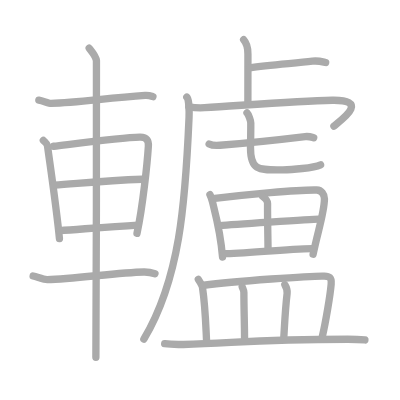
t = 0.00 s
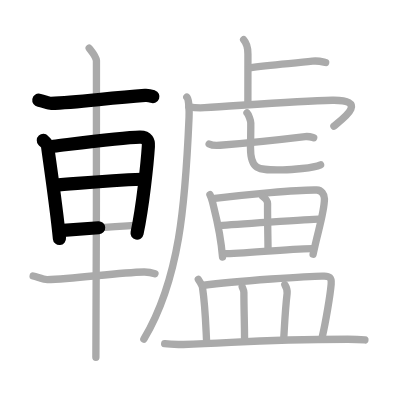
t = 4.50 s
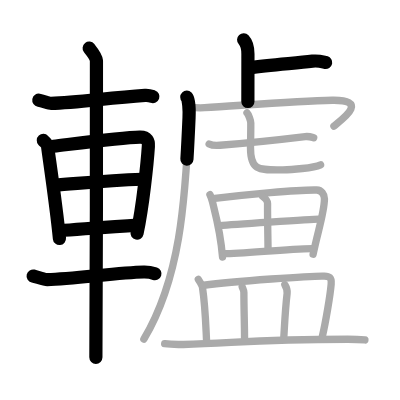
t = 9.25 s
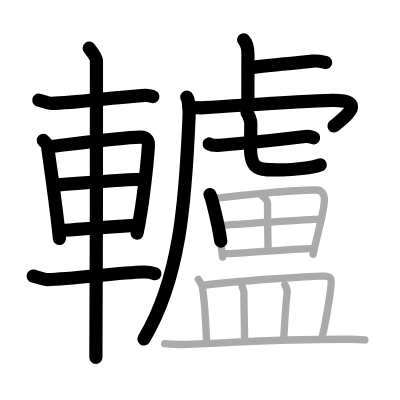
t = 13.75 s
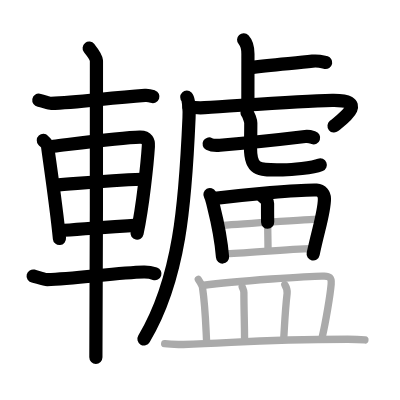
t = 15.50 s
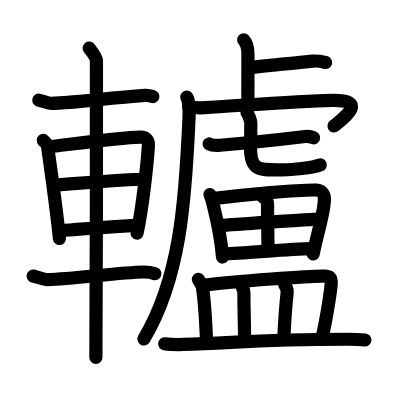
t = 23.00 s

The animated SVG that drew these frames (rendered in a browser with its animation timeline set to each time). Animation: 23 SMIL elements (animate=23); one cycle of 23.00 s.

<?xml version="1.0" standalone="no"?>
<!DOCTYPE svg PUBLIC "-//W3C//DTD SVG 1.1//EN"   "http://www.w3.org/Graphics/SVG/1.1/DTD/svg11.dtd">
<svg width="400px" height="400px"  version="1.1" xmlns="http://www.w3.org/2000/svg">
  <defs>
    <marker id="Triangle" viewBox="0 0 10 10" refX="0" refY="5" markerUnits="strokeWidth" markerWidth="3" style="stroke-opacity:0%;fill:#aaaaaa;" markerHeight="2" orient="auto">
      <path d="M 0 0 L 10 5 L 0 10 z" />
    </marker>
    
    <marker id="Arrow" viewBox="0 0 10 10" refX="5" refY="5" markerUnits="strokeWidth" markerWidth="1.8" style="stroke-opacity:0%;fill:#770000;" markerHeight="2" orient="auto">
      <path d="M 0 4 L 6 4 L 4 1 L 10 5 L 4 9 L 6 6 L 0 6 z" />
        <circle cx="5" cy="5" r="5" />
      </marker>
    
    <marker id="TriangleRed" viewBox="0 0 10 10" refX="0" refY="5" markerUnits="strokeWidth" markerWidth="3" style="stroke-opacity:0%;fill:#CC0000;" markerHeight="2" orient="auto">
      <path d="M 0 0 L 10 5 L 0 10 z" />
    </marker>
    
    <marker id="ArrowRed" viewBox="0 0 10 10" refX="5" refY="5" markerUnits="strokeWidth" markerWidth="1.8" style="stroke-opacity:0%;fill:#CC0000;" markerHeight="2" orient="auto">
      <path d="M 0 4 L 6 4 L 4 1 L 10 5 L 4 9 L 6 6 L 0 6 z" />
        <circle cx="5" cy="5" r="5" />
      </marker>
    
  </defs>
  
  <path style="fill:#ffffff; fill-opacity:100%; fill-rule:evenodd; stroke-width:0;" d="M 0 0 L 400px 0 L 400px 400px L 0 400px L 0 0" />

  <g transform="scale(3.6697247706422 3.6697247706422)">
<path style="fill:none; fill-opacity:0%; fill-rule:evenodd; stroke:#aaaaaa; stroke-opacity:100%; stroke-width: 1.5pt; stroke-linejoin:round; stroke-linecap:round;" d="M10.58 27.3c1.17 0.2 2.72 0.88 3.34 0.86C21 28 28.75 26.75 39.54 25.99c1.02-0.07 1.62 0.17 2.13 0.35"></path>
<path style="fill:none; fill-opacity:0%; fill-rule:evenodd; stroke:#aaaaaa; stroke-opacity:100%; stroke-width: 1.5pt; stroke-linejoin:round; stroke-linecap:round;" d="M11.81 38.27c0.46 0.49 1.06 0.87 1.14 1.52c0.63 4.71 2.37 16.31 3.25 25.22"></path>
<path style="fill:none; fill-opacity:0%; fill-rule:evenodd; stroke:#aaaaaa; stroke-opacity:100%; stroke-width: 1.5pt; stroke-linejoin:round; stroke-linecap:round;" d="M14.6 39.85c7.07-0.84 18.68-2.34 23.51-2.47c2-0.05 2.41 1.14 2.32 2.46c-0.29 4.5-1.51 16.38-3.1 23.76"></path>
<path style="fill:none; fill-opacity:0%; fill-rule:evenodd; stroke:#aaaaaa; stroke-opacity:100%; stroke-width: 1.5pt; stroke-linejoin:round; stroke-linecap:round;" d="M14.77 50.47c7.23-0.52 13.79-1.27 24-1.63"></path>
<path style="fill:none; fill-opacity:0%; fill-rule:evenodd; stroke:#aaaaaa; stroke-opacity:100%; stroke-width: 1.5pt; stroke-linejoin:round; stroke-linecap:round;" d="M16.25 62.85c5.6-0.38 13.14-1.03 21.33-1.52"></path>
<path style="fill:none; fill-opacity:0%; fill-rule:evenodd; stroke:#aaaaaa; stroke-opacity:100%; stroke-width: 1.5pt; stroke-linejoin:round; stroke-linecap:round;" d="M9.03 75.21c1.22 0.29 2.94 0.99 3.83 0.97c7.39-0.18 19.39-1.93 26.33-2.06c1.45-0.03 2.32 0.22 3.04 0.46"></path>
<path style="fill:none; fill-opacity:0%; fill-rule:evenodd; stroke:#aaaaaa; stroke-opacity:100%; stroke-width: 1.5pt; stroke-linejoin:round; stroke-linecap:round;" d="M24.3 13.13c0.45 0.57 1.89 2.26 1.98 3.4c0.09 1.14-0.06 73.75-0.15 80.85"></path>
<path style="fill:none; fill-opacity:0%; fill-rule:evenodd; stroke:#aaaaaa; stroke-opacity:100%; stroke-width: 1.5pt; stroke-linejoin:round; stroke-linecap:round;" d="M66.39 10.83c0.66 0.71 1.17 1.53 1.17 3.87c0 4.54-0.01 9.16-0.01 12.98"></path>
<path style="fill:none; fill-opacity:0%; fill-rule:evenodd; stroke:#aaaaaa; stroke-opacity:100%; stroke-width: 1.5pt; stroke-linejoin:round; stroke-linecap:round;" d="M68.03 18.47c5.11-0.75 11.93-1.21 17.11-1.8c1.71-0.19 2.75 0.18 3.61 0.36"></path>
<path style="fill:none; fill-opacity:0%; fill-rule:evenodd; stroke:#aaaaaa; stroke-opacity:100%; stroke-width: 1.5pt; stroke-linejoin:round; stroke-linecap:round;" d="M50.9 26.47c0.55 0.56 0.7 3.61 0.61 5.62C50.5 55.5 49 76 39.2 92.42"></path>
<path style="fill:none; fill-opacity:0%; fill-rule:evenodd; stroke:#aaaaaa; stroke-opacity:100%; stroke-width: 1.5pt; stroke-linejoin:round; stroke-linecap:round;" d="M51.46 29.1c0.97 0.18 2.7 0.35 4.29 0.25c10-0.6 25.22-1.86 34.78-2.02c10.08-0.17 2.97 4.99 0.46 7.03"></path>
<path style="fill:none; fill-opacity:0%; fill-rule:evenodd; stroke:#aaaaaa; stroke-opacity:100%; stroke-width: 1.5pt; stroke-linejoin:round; stroke-linecap:round;" d="M56.99 39.23c0.66 0.35 2.29 0.41 2.96 0.35c6.64-0.54 16.03-1.5 23.21-2.37c1.1-0.13 1.77 0.17 2.32 0.35"></path>
<path style="fill:none; fill-opacity:0%; fill-rule:evenodd; stroke:#aaaaaa; stroke-opacity:100%; stroke-width: 1.5pt; stroke-linejoin:round; stroke-linecap:round;" d="M67.31 30.75c0.44 0.44 1.03 2.17 1.03 2.79c0 4.89-0.08 4.55-0.08 6.74c0 6.49 2.46 6 8.82 6c2.37 0 8.25-0.5 10.28-1.37"></path>
<path style="fill:none; fill-opacity:0%; fill-rule:evenodd; stroke:#aaaaaa; stroke-opacity:100%; stroke-width: 1.5pt; stroke-linejoin:round; stroke-linecap:round;" d="M57.21 53.03c0.2 0.36 0.58 1.57 0.69 2.01c0.9 3.64 2.21 8.3 2.74 15.01"></path>
<path style="fill:none; fill-opacity:0%; fill-rule:evenodd; stroke:#aaaaaa; stroke-opacity:100%; stroke-width: 1.5pt; stroke-linejoin:round; stroke-linecap:round;" d="M58.54 54.07c8.65-1.07 22.43-2.4 27.77-2.29c1.31 0.03 2.1 1.24 2.1 2.38c0 3.61-1.7 8.44-3.09 15.13"></path>
<path style="fill:none; fill-opacity:0%; fill-rule:evenodd; stroke:#aaaaaa; stroke-opacity:100%; stroke-width: 1.5pt; stroke-linejoin:round; stroke-linecap:round;" d="M71.58 53.52c0.97 0.73 1.34 1.27 1.33 1.91c-0.03 4.22 0.13 11.06 0.13 12.59"></path>
<path style="fill:none; fill-opacity:0%; fill-rule:evenodd; stroke:#aaaaaa; stroke-opacity:100%; stroke-width: 1.5pt; stroke-linejoin:round; stroke-linecap:round;" d="M59.82 61.46c2.33-0.18 25.06-1.73 26.99-1.73"></path>
<path style="fill:none; fill-opacity:0%; fill-rule:evenodd; stroke:#aaaaaa; stroke-opacity:100%; stroke-width: 1.5pt; stroke-linejoin:round; stroke-linecap:round;" d="M61.02 69.12c5.15 0 16.88-1.28 23.99-1.38"></path>
<path style="fill:none; fill-opacity:0%; fill-rule:evenodd; stroke:#aaaaaa; stroke-opacity:100%; stroke-width: 1.5pt; stroke-linejoin:round; stroke-linecap:round;" d="M54.04 76.12c0.45 0.76 1.04 1.58 1.14 2.23c0.76 5.13 0.83 8.89 1.13 14.97"></path>
<path style="fill:none; fill-opacity:0%; fill-rule:evenodd; stroke:#aaaaaa; stroke-opacity:100%; stroke-width: 1.5pt; stroke-linejoin:round; stroke-linecap:round;" d="M55.53 77.73c8.12-1.06 29.9-2.63 32.85-2.49c1.27 0.06 2.03 0.19 1.86 2.21c-0.25 2.98-1.49 10.36-2.43 14.37"></path>
<path style="fill:none; fill-opacity:0%; fill-rule:evenodd; stroke:#aaaaaa; stroke-opacity:100%; stroke-width: 1.5pt; stroke-linejoin:round; stroke-linecap:round;" d="M66 78.18c0.19 0.49 0.46 0.89 0.46 1.51c0 4.37 0.18 8.7 0.18 12.71"></path>
<path style="fill:none; fill-opacity:0%; fill-rule:evenodd; stroke:#aaaaaa; stroke-opacity:100%; stroke-width: 1.5pt; stroke-linejoin:round; stroke-linecap:round;" d="M77.62 77.59c0.35 0.58 0.71 1.59 0.62 2.34c-0.52 4.37-0.69 8.5-0.91 12.18"></path>
<path style="fill:none; fill-opacity:0%; fill-rule:evenodd; stroke:#aaaaaa; stroke-opacity:100%; stroke-width: 1.5pt; stroke-linejoin:round; stroke-linecap:round;" d="M44.87 93.67c1.33 0.2 3.76 0.23 5.09 0.2c13.81-0.33 19.4-1.37 44.83-1.42c2.21 0 3.54 0.09 4.65 0.19"></path>

<path style="fill:none; fill-opacity:0%; fill-rule:evenodd; stroke:#000000; stroke-opacity:100%; stroke-width: 2.7pt; stroke-linejoin:round; stroke-linecap:round;" d="M10.58 27.3c1.17 0.2 2.72 0.88 3.34 0.86C21 28 28.75 26.75 39.54 25.99c1.02-0.07 1.62 0.17 2.13 0.35" pathLength="100" stroke-dashoffset="100" stroke-dasharray="100 105"><animate id="dashAnim1" attributeName="stroke-dashoffset" from="100" to="0" dur="1s" calcMode="linear" fill="freeze"/></path>
<path style="fill:none; fill-opacity:0%; fill-rule:evenodd; stroke:#000000; stroke-opacity:100%; stroke-width: 2.7pt; stroke-linejoin:round; stroke-linecap:round;" d="M11.81 38.27c0.46 0.49 1.06 0.87 1.14 1.52c0.63 4.71 2.37 16.31 3.25 25.22" pathLength="100" stroke-dashoffset="100" stroke-dasharray="100 105"><animate id="dashAnim2" attributeName="stroke-dashoffset" from="100" to="0" dur="1s" calcMode="linear" begin="dashAnim1.end" fill="freeze"/></path>
<path style="fill:none; fill-opacity:0%; fill-rule:evenodd; stroke:#000000; stroke-opacity:100%; stroke-width: 2.7pt; stroke-linejoin:round; stroke-linecap:round;" d="M14.6 39.85c7.07-0.84 18.68-2.34 23.51-2.47c2-0.05 2.41 1.14 2.32 2.46c-0.29 4.5-1.51 16.38-3.1 23.76" pathLength="100" stroke-dashoffset="100" stroke-dasharray="100 105"><animate id="dashAnim3" attributeName="stroke-dashoffset" from="100" to="0" dur="1s" calcMode="linear" begin="dashAnim2.end" fill="freeze"/></path>
<path style="fill:none; fill-opacity:0%; fill-rule:evenodd; stroke:#000000; stroke-opacity:100%; stroke-width: 2.7pt; stroke-linejoin:round; stroke-linecap:round;" d="M14.77 50.47c7.23-0.52 13.79-1.27 24-1.63" pathLength="100" stroke-dashoffset="100" stroke-dasharray="100 105"><animate id="dashAnim4" attributeName="stroke-dashoffset" from="100" to="0" dur="1s" calcMode="linear" begin="dashAnim3.end" fill="freeze"/></path>
<path style="fill:none; fill-opacity:0%; fill-rule:evenodd; stroke:#000000; stroke-opacity:100%; stroke-width: 2.7pt; stroke-linejoin:round; stroke-linecap:round;" d="M16.25 62.85c5.6-0.38 13.14-1.03 21.33-1.52" pathLength="100" stroke-dashoffset="100" stroke-dasharray="100 105"><animate id="dashAnim5" attributeName="stroke-dashoffset" from="100" to="0" dur="1s" calcMode="linear" begin="dashAnim4.end" fill="freeze"/></path>
<path style="fill:none; fill-opacity:0%; fill-rule:evenodd; stroke:#000000; stroke-opacity:100%; stroke-width: 2.7pt; stroke-linejoin:round; stroke-linecap:round;" d="M9.03 75.21c1.22 0.29 2.94 0.99 3.83 0.97c7.39-0.18 19.39-1.93 26.33-2.06c1.45-0.03 2.32 0.22 3.04 0.46" pathLength="100" stroke-dashoffset="100" stroke-dasharray="100 105"><animate id="dashAnim6" attributeName="stroke-dashoffset" from="100" to="0" dur="1s" calcMode="linear" begin="dashAnim5.end" fill="freeze"/></path>
<path style="fill:none; fill-opacity:0%; fill-rule:evenodd; stroke:#000000; stroke-opacity:100%; stroke-width: 2.7pt; stroke-linejoin:round; stroke-linecap:round;" d="M24.3 13.13c0.45 0.57 1.89 2.26 1.98 3.4c0.09 1.14-0.06 73.75-0.15 80.85" pathLength="100" stroke-dashoffset="100" stroke-dasharray="100 105"><animate id="dashAnim7" attributeName="stroke-dashoffset" from="100" to="0" dur="1s" calcMode="linear" begin="dashAnim6.end" fill="freeze"/></path>
<path style="fill:none; fill-opacity:0%; fill-rule:evenodd; stroke:#000000; stroke-opacity:100%; stroke-width: 2.7pt; stroke-linejoin:round; stroke-linecap:round;" d="M66.39 10.83c0.66 0.71 1.17 1.53 1.17 3.87c0 4.54-0.01 9.16-0.01 12.98" pathLength="100" stroke-dashoffset="100" stroke-dasharray="100 105"><animate id="dashAnim8" attributeName="stroke-dashoffset" from="100" to="0" dur="1s" calcMode="linear" begin="dashAnim7.end" fill="freeze"/></path>
<path style="fill:none; fill-opacity:0%; fill-rule:evenodd; stroke:#000000; stroke-opacity:100%; stroke-width: 2.7pt; stroke-linejoin:round; stroke-linecap:round;" d="M68.03 18.47c5.11-0.75 11.93-1.21 17.11-1.8c1.71-0.19 2.75 0.18 3.61 0.36" pathLength="100" stroke-dashoffset="100" stroke-dasharray="100 105"><animate id="dashAnim9" attributeName="stroke-dashoffset" from="100" to="0" dur="1s" calcMode="linear" begin="dashAnim8.end" fill="freeze"/></path>
<path style="fill:none; fill-opacity:0%; fill-rule:evenodd; stroke:#000000; stroke-opacity:100%; stroke-width: 2.7pt; stroke-linejoin:round; stroke-linecap:round;" d="M50.9 26.47c0.55 0.56 0.7 3.61 0.61 5.62C50.5 55.5 49 76 39.2 92.42" pathLength="100" stroke-dashoffset="100" stroke-dasharray="100 105"><animate id="dashAnim10" attributeName="stroke-dashoffset" from="100" to="0" dur="1s" calcMode="linear" begin="dashAnim9.end" fill="freeze"/></path>
<path style="fill:none; fill-opacity:0%; fill-rule:evenodd; stroke:#000000; stroke-opacity:100%; stroke-width: 2.7pt; stroke-linejoin:round; stroke-linecap:round;" d="M51.46 29.1c0.97 0.18 2.7 0.35 4.29 0.25c10-0.6 25.22-1.86 34.78-2.02c10.08-0.17 2.97 4.99 0.46 7.03" pathLength="100" stroke-dashoffset="100" stroke-dasharray="100 105"><animate id="dashAnim11" attributeName="stroke-dashoffset" from="100" to="0" dur="1s" calcMode="linear" begin="dashAnim10.end" fill="freeze"/></path>
<path style="fill:none; fill-opacity:0%; fill-rule:evenodd; stroke:#000000; stroke-opacity:100%; stroke-width: 2.7pt; stroke-linejoin:round; stroke-linecap:round;" d="M56.99 39.23c0.66 0.35 2.29 0.41 2.96 0.35c6.64-0.54 16.03-1.5 23.21-2.37c1.1-0.13 1.77 0.17 2.32 0.35" pathLength="100" stroke-dashoffset="100" stroke-dasharray="100 105"><animate id="dashAnim12" attributeName="stroke-dashoffset" from="100" to="0" dur="1s" calcMode="linear" begin="dashAnim11.end" fill="freeze"/></path>
<path style="fill:none; fill-opacity:0%; fill-rule:evenodd; stroke:#000000; stroke-opacity:100%; stroke-width: 2.7pt; stroke-linejoin:round; stroke-linecap:round;" d="M67.31 30.75c0.44 0.44 1.03 2.17 1.03 2.79c0 4.89-0.08 4.55-0.08 6.74c0 6.49 2.46 6 8.82 6c2.37 0 8.25-0.5 10.28-1.37" pathLength="100" stroke-dashoffset="100" stroke-dasharray="100 105"><animate id="dashAnim13" attributeName="stroke-dashoffset" from="100" to="0" dur="1s" calcMode="linear" begin="dashAnim12.end" fill="freeze"/></path>
<path style="fill:none; fill-opacity:0%; fill-rule:evenodd; stroke:#000000; stroke-opacity:100%; stroke-width: 2.7pt; stroke-linejoin:round; stroke-linecap:round;" d="M57.21 53.03c0.2 0.36 0.58 1.57 0.69 2.01c0.9 3.64 2.21 8.3 2.74 15.01" pathLength="100" stroke-dashoffset="100" stroke-dasharray="100 105"><animate id="dashAnim14" attributeName="stroke-dashoffset" from="100" to="0" dur="1s" calcMode="linear" begin="dashAnim13.end" fill="freeze"/></path>
<path style="fill:none; fill-opacity:0%; fill-rule:evenodd; stroke:#000000; stroke-opacity:100%; stroke-width: 2.7pt; stroke-linejoin:round; stroke-linecap:round;" d="M58.54 54.07c8.65-1.07 22.43-2.4 27.77-2.29c1.31 0.03 2.1 1.24 2.1 2.38c0 3.61-1.7 8.44-3.09 15.13" pathLength="100" stroke-dashoffset="100" stroke-dasharray="100 105"><animate id="dashAnim15" attributeName="stroke-dashoffset" from="100" to="0" dur="1s" calcMode="linear" begin="dashAnim14.end" fill="freeze"/></path>
<path style="fill:none; fill-opacity:0%; fill-rule:evenodd; stroke:#000000; stroke-opacity:100%; stroke-width: 2.7pt; stroke-linejoin:round; stroke-linecap:round;" d="M71.58 53.52c0.97 0.73 1.34 1.27 1.33 1.91c-0.03 4.22 0.13 11.06 0.13 12.59" pathLength="100" stroke-dashoffset="100" stroke-dasharray="100 105"><animate id="dashAnim16" attributeName="stroke-dashoffset" from="100" to="0" dur="1s" calcMode="linear" begin="dashAnim15.end" fill="freeze"/></path>
<path style="fill:none; fill-opacity:0%; fill-rule:evenodd; stroke:#000000; stroke-opacity:100%; stroke-width: 2.7pt; stroke-linejoin:round; stroke-linecap:round;" d="M59.82 61.46c2.33-0.18 25.06-1.73 26.99-1.73" pathLength="100" stroke-dashoffset="100" stroke-dasharray="100 105"><animate id="dashAnim17" attributeName="stroke-dashoffset" from="100" to="0" dur="1s" calcMode="linear" begin="dashAnim16.end" fill="freeze"/></path>
<path style="fill:none; fill-opacity:0%; fill-rule:evenodd; stroke:#000000; stroke-opacity:100%; stroke-width: 2.7pt; stroke-linejoin:round; stroke-linecap:round;" d="M61.02 69.12c5.15 0 16.88-1.28 23.99-1.38" pathLength="100" stroke-dashoffset="100" stroke-dasharray="100 105"><animate id="dashAnim18" attributeName="stroke-dashoffset" from="100" to="0" dur="1s" calcMode="linear" begin="dashAnim17.end" fill="freeze"/></path>
<path style="fill:none; fill-opacity:0%; fill-rule:evenodd; stroke:#000000; stroke-opacity:100%; stroke-width: 2.7pt; stroke-linejoin:round; stroke-linecap:round;" d="M54.04 76.12c0.45 0.76 1.04 1.58 1.14 2.23c0.76 5.13 0.83 8.89 1.13 14.97" pathLength="100" stroke-dashoffset="100" stroke-dasharray="100 105"><animate id="dashAnim19" attributeName="stroke-dashoffset" from="100" to="0" dur="1s" calcMode="linear" begin="dashAnim18.end" fill="freeze"/></path>
<path style="fill:none; fill-opacity:0%; fill-rule:evenodd; stroke:#000000; stroke-opacity:100%; stroke-width: 2.7pt; stroke-linejoin:round; stroke-linecap:round;" d="M55.53 77.73c8.12-1.06 29.9-2.63 32.85-2.49c1.27 0.06 2.03 0.19 1.86 2.21c-0.25 2.98-1.49 10.36-2.43 14.37" pathLength="100" stroke-dashoffset="100" stroke-dasharray="100 105"><animate id="dashAnim20" attributeName="stroke-dashoffset" from="100" to="0" dur="1s" calcMode="linear" begin="dashAnim19.end" fill="freeze"/></path>
<path style="fill:none; fill-opacity:0%; fill-rule:evenodd; stroke:#000000; stroke-opacity:100%; stroke-width: 2.7pt; stroke-linejoin:round; stroke-linecap:round;" d="M66 78.18c0.19 0.49 0.46 0.89 0.46 1.51c0 4.37 0.18 8.7 0.18 12.71" pathLength="100" stroke-dashoffset="100" stroke-dasharray="100 105"><animate id="dashAnim21" attributeName="stroke-dashoffset" from="100" to="0" dur="1s" calcMode="linear" begin="dashAnim20.end" fill="freeze"/></path>
<path style="fill:none; fill-opacity:0%; fill-rule:evenodd; stroke:#000000; stroke-opacity:100%; stroke-width: 2.7pt; stroke-linejoin:round; stroke-linecap:round;" d="M77.62 77.59c0.35 0.58 0.71 1.59 0.62 2.34c-0.52 4.37-0.69 8.5-0.91 12.18" pathLength="100" stroke-dashoffset="100" stroke-dasharray="100 105"><animate id="dashAnim22" attributeName="stroke-dashoffset" from="100" to="0" dur="1s" calcMode="linear" begin="dashAnim21.end" fill="freeze"/></path>
<path style="fill:none; fill-opacity:0%; fill-rule:evenodd; stroke:#000000; stroke-opacity:100%; stroke-width: 2.7pt; stroke-linejoin:round; stroke-linecap:round;" d="M44.87 93.67c1.33 0.2 3.76 0.23 5.09 0.2c13.81-0.33 19.4-1.37 44.83-1.42c2.21 0 3.54 0.09 4.65 0.19" pathLength="100" stroke-dashoffset="100" stroke-dasharray="100 105"><animate id="dashAnim23" attributeName="stroke-dashoffset" from="100" to="0" dur="1s" calcMode="linear" begin="dashAnim22.end" fill="freeze"/></path>

</g>

</svg>  
          
